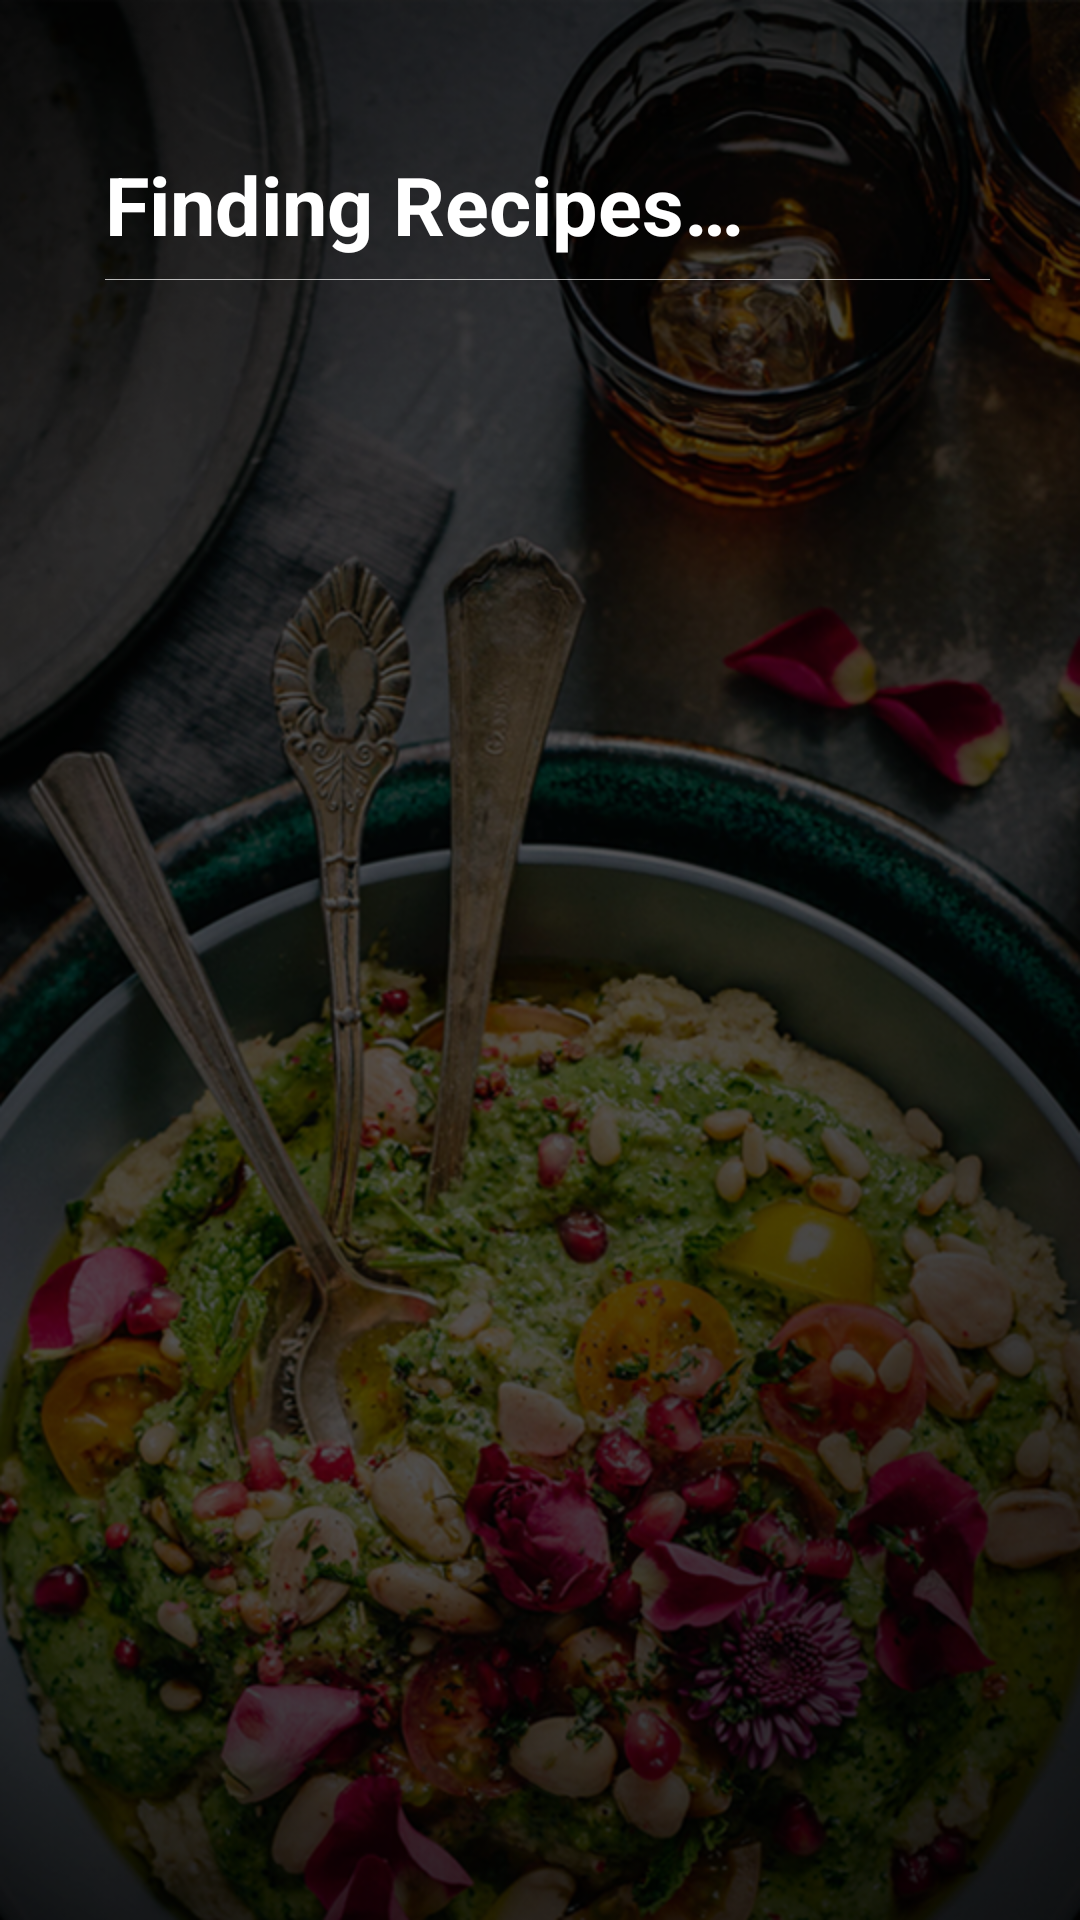

Android layout source for this screen:
<!-- AndroidManifest.xml: application theme AppTheme.NoActionBar -->
<!-- res/layout/activity_recipe_list.xml -->
<?xml version="1.0" encoding="utf-8"?>
<RelativeLayout xmlns:android="http://schemas.android.com/apk/res/android"
    xmlns:app="http://schemas.android.com/apk/res-auto"
    xmlns:tools="http://schemas.android.com/tools"
    android:layout_width="match_parent"
    android:layout_height="match_parent"
    android:background="@drawable/bg2"
    tools:context=".RecipeList">

    <TextView
        android:id="@+id/heading"
        android:layout_width="wrap_content"
        android:layout_height="wrap_content"
        android:layout_marginTop="50dp"
        android:layout_marginLeft="35dp"
        android:textSize="27sp"
        android:textColor="#fff"
        android:textStyle="bold"
        android:text="@string/finding_recipes"
        android:layout_marginStart="35dp" />

    <ImageView
        android:id="@+id/hr"
        android:layout_below="@id/heading"
        android:layout_width="match_parent"
        android:layout_height="0.1dp"
        android:background="#B3FFFFFF"
        android:layout_marginTop="7dp"
        android:layout_marginLeft="35dp"
        android:layout_marginStart="35dp"
        android:layout_marginRight="30dp"
        android:layout_marginEnd="30dp"
        android:orientation="horizontal">

    </ImageView>

    <ListView
        android:id="@+id/listView"
        android:layout_below="@id/hr"
        android:layout_width="match_parent"
        android:layout_height="match_parent"
        android:paddingStart="20dp"
        android:paddingLeft="20dp"
        android:layout_marginTop="20dp"
        android:paddingEnd="20dp"
        android:paddingRight="20dp"
        android:layout_marginBottom="20dp"
        android:divider="@android:color/transparent"
        android:requiresFadingEdge="vertical"
        android:dividerHeight="5dp"/>

</RelativeLayout>
<!-- resources referenced by this layout -->
<resources>
  <!-- drawable bg2: png bitmap (drawable, 768332 bytes) -->
  <string name="finding_recipes">Finding Recipes…</string>
  <style name="AppTheme.NoActionBar" parent="Theme.AppCompat.Light.NoActionBar">
          <item name="windowActionBar">false</item>
          <item name="windowNoTitle">true</item>
          <item name="colorPrimary">@color/colorPrimary</item>
          <item name="colorPrimaryDark">@color/colorPrimaryDark</item>
          <item name="colorAccent">@color/colorAccent</item>
      </style>
  <color name="colorPrimary">#FF0000</color>
  <color name="colorPrimaryDark">#AF0000</color>
  <color name="colorAccent">#FF6F00</color>
</resources>
